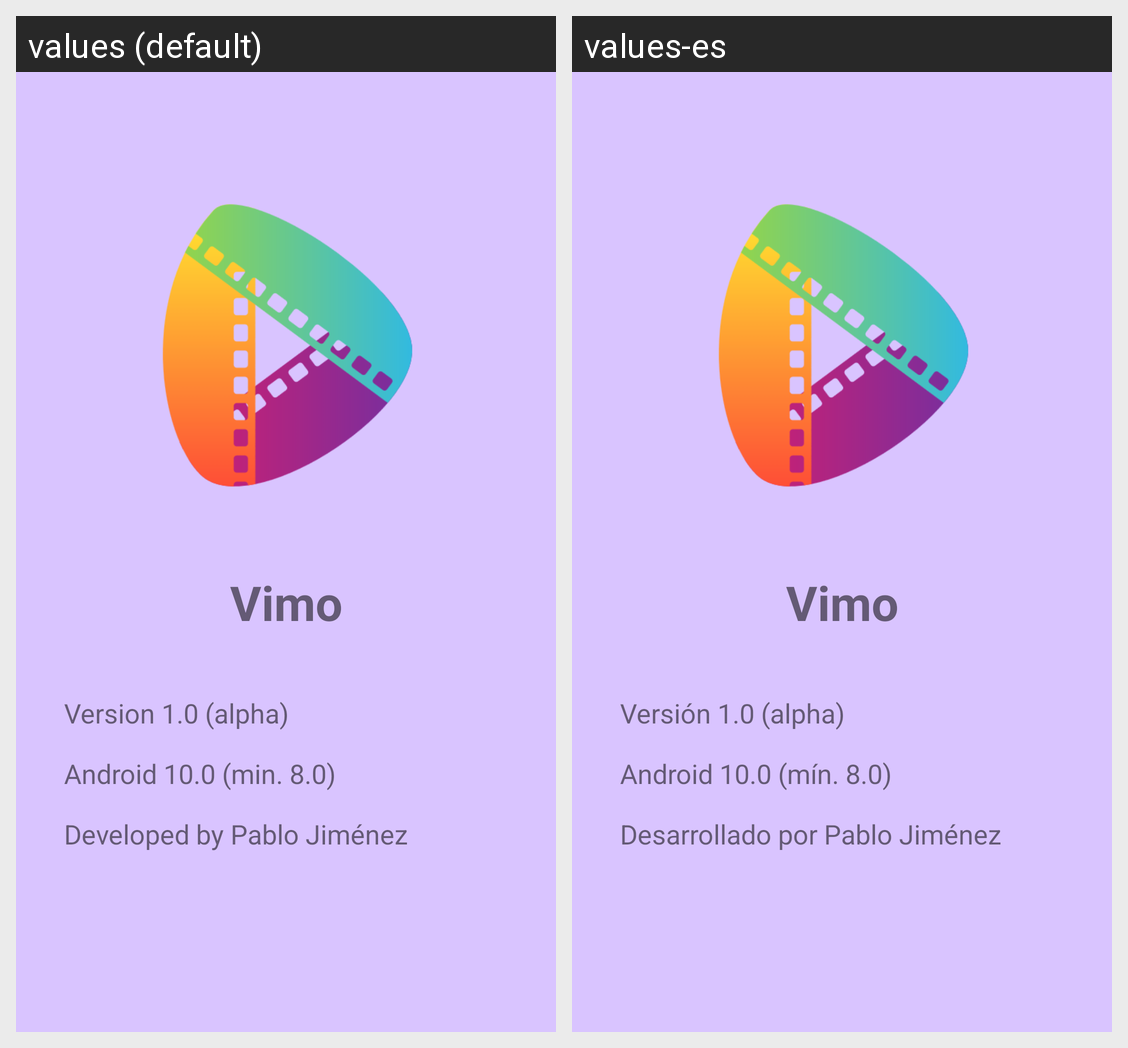

The Android screen above is rendered under two locales of the same app. Produce the string resources it draws, with the default and per-locale values.
Android screen res/layout/activity_about.xml rendered under 2 locales, left to right: values (default), values-es. Device: Nexus 5 (rendered at 1080×1920; each locale shown at half size, 540×960, under a caption strip naming it); theme AppTheme.
Strings drawn on this screen, with the default value and each locale's value (text and hints the layout hard-codes, and strings that could not be matched under every locale, appear in the picture but are not listed):

vimo
  values: Vimo
  values-es: Vimo  [not translated; the default value is used]

aboutVersion
  values: Version 1.0 (alpha)
  values-es: Versión 1.0 (alpha)

aboutAndroid
  values: Android 10.0 (min. 8.0)
  values-es: Android 10.0 (mín. 8.0)

aboutDeveloper
  values: Developed by Pablo Jiménez
  values-es: Desarrollado por Pablo Jiménez
